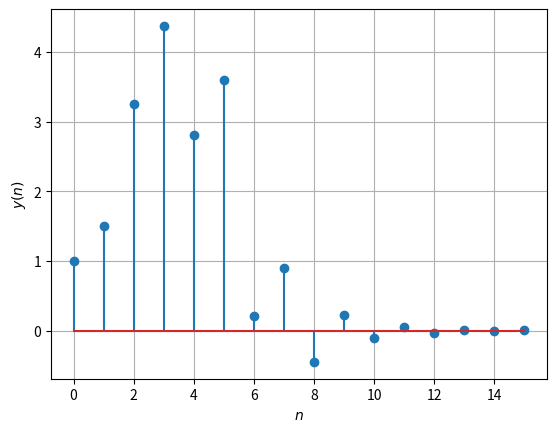

The script that saved this image:
import numpy as np
from numpy.fft import fft, ifft
import matplotlib.pyplot as plt

N = 14
n = np.arange(N)
fn=(-1/2)**n
hn1=np.pad(fn, (0,2), 'constant', constant_values=(0,0))
hn2=np.pad(fn, (2,0), 'constant', constant_values=(0,0))
h = hn1+hn2
xtemp=np.array([1.0,2.0,3.0,4.0,2.0,1.0])
x=np.pad(xtemp, (0,10), 'constant', constant_values=(0))
dftmtx = fft(np.eye(len(x)))
X = x@dftmtx
H = h@dftmtx
Y = H*X
invmtx = np.linalg.inv(dftmtx)
y = (Y@invmtx).real

#plots
plt.stem(range(0,16),y)
plt.xlabel('$n$')
plt.ylabel('$y(n)$')
plt.grid()# minor


plt.show()